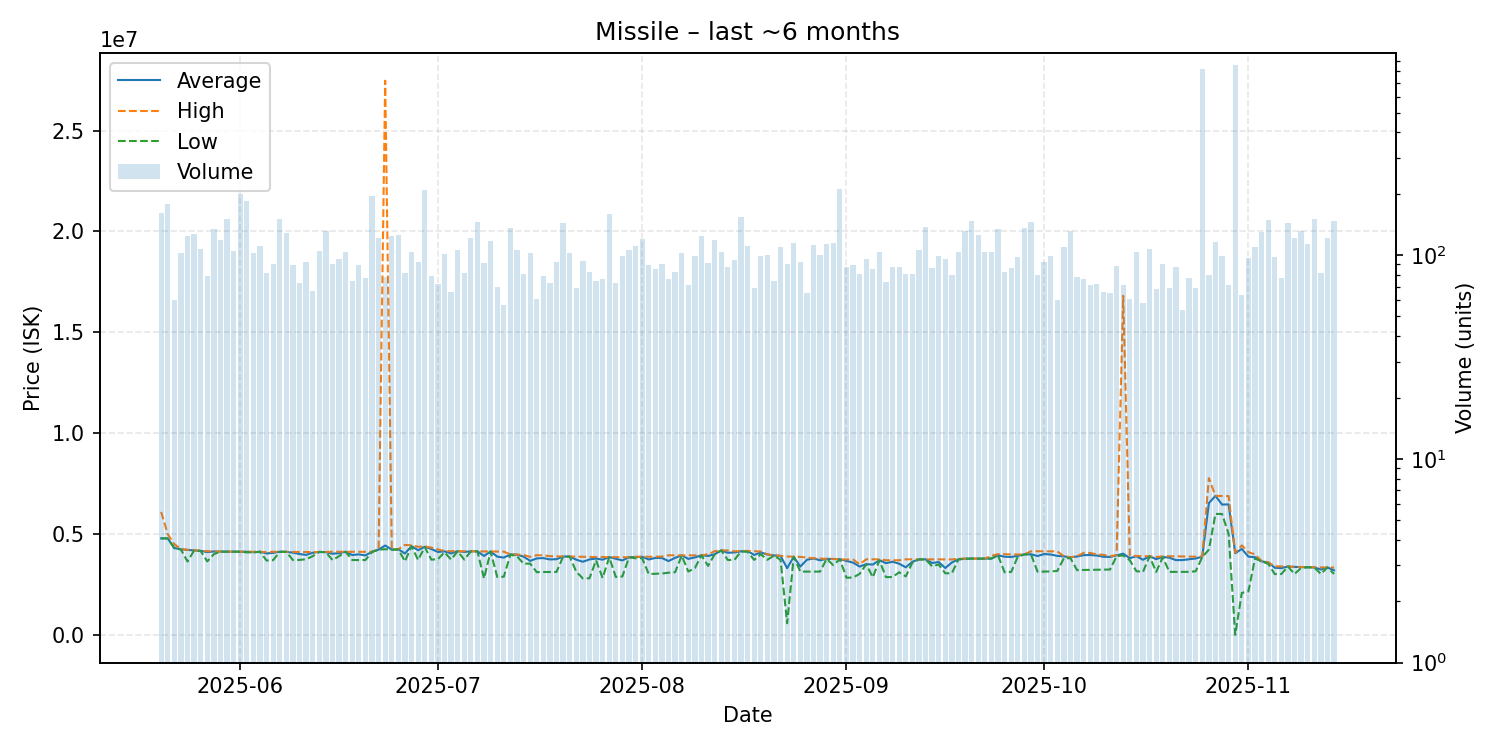

The table this chart was drawn from, first rows:
date, average, highest, lowest, order_count, volume
2025-05-20, 4784000, 6095000, 4782000, 82, 161
2025-05-21, 4783000, 4994000, 4782000, 71, 178
2025-05-22, 4306833, 4496500, 4289000, 54, 60
2025-05-23, 4242000, 4254000, 4232000, 74, 102
2025-05-24, 4211000, 4216000, 3635000, 95, 124
2025-05-25, 4184000, 4193000, 4183000, 95, 127
2025-05-26, 4164000, 4172000, 4156000, 85, 107
2025-05-27, 4103582, 4148000, 3642000, 63, 79
2025-05-28, 4134000, 4138000, 3999000, 102, 135
2025-05-29, 4127000, 4128000, 4126000, 88, 119
2025-05-30, 4123000, 4126000, 4121000, 94, 151
2025-05-31, 4126000, 4128000, 4123000, 82, 105
2025-06-01, 4123000, 4125000, 4121000, 132, 199
2025-06-02, 4120000, 4121000, 4090000, 120, 184
2025-06-03, 4100000, 4115000, 4089000, 90, 102
2025-06-04, 4119000, 4120000, 4118000, 98, 111
2025-06-05, 4036622, 4099000, 3685000, 74, 82
2025-06-06, 4064022, 4121000, 3704000, 80, 90
2025-06-07, 4121000, 4122000, 4120000, 120, 150
2025-06-08, 4114000, 4115000, 4114000, 103, 129
2025-06-09, 4074730, 4112000, 3707000, 84, 89
2025-06-10, 4007808, 4111000, 3715000, 69, 73
2025-06-11, 3963903, 4108000, 3750500, 80, 93
2025-06-12, 4069627, 4100000, 3900500, 57, 67
2025-06-13, 4110000, 4114000, 4109000, 85, 105
2025-06-14, 4100000, 4110000, 4100000, 85, 132
2025-06-15, 4023344, 4122000, 3707000, 82, 90
2025-06-16, 4048365, 4121000, 3900000, 85, 96
2025-06-17, 4121000, 4121000, 4119000, 82, 104
2025-06-18, 3957067, 4120000, 3709000, 59, 75
2025-06-19, 3990966, 4120000, 3708000, 77, 89
2025-06-20, 3938753, 4118000, 3707500, 61, 77
2025-06-21, 4120000, 4122000, 4109000, 86, 194
2025-06-22, 4229000, 4230000, 4222000, 78, 121
2025-06-23, 4429872, 27470000, 4248000, 64, 78
2025-06-24, 4228000, 4233000, 4220000, 88, 124
2025-06-25, 4244000, 4245000, 4233000, 72, 125
2025-06-26, 4035012, 4459000, 3642000, 55, 82
2025-06-27, 4398000, 4440000, 4392000, 74, 103
2025-06-28, 4195304, 4364000, 3711000, 73, 92
2025-06-29, 4368000, 4393000, 4356000, 103, 208
2025-06-30, 4256443, 4325000, 3730000, 58, 79
2025-07-01, 4109042, 4237000, 3750000, 58, 72
2025-07-02, 4140000, 4159000, 4098000, 67, 101
2025-07-03, 4037303, 4148000, 3730000, 52, 66
2025-07-04, 4148000, 4149000, 4147000, 66, 106
2025-07-05, 4111207, 4145000, 3731000, 54, 82
2025-07-06, 4140000, 4143000, 4139000, 94, 121
2025-07-07, 4141000, 4144000, 4137500, 67, 145
2025-07-08, 3912110, 4139000, 2799000, 73, 91
2025-07-09, 4135000, 4137000, 4134000, 71, 117
2025-07-10, 3878343, 4131500, 2871000, 57, 70
2025-07-11, 3831035, 4125000, 2882000, 48, 57
2025-07-12, 3985000, 3991000, 3981000, 77, 136
2025-07-13, 3975500, 3980000, 3899000, 78, 106
2025-07-14, 3879259, 3959000, 3527500, 57, 81
2025-07-15, 3667000, 3867000, 3534500, 68, 102
2025-07-16, 3789918, 3948000, 3109000, 47, 61
2025-07-17, 3806595, 3947000, 3116000, 57, 79
2025-07-18, 3738795, 3899000, 3116000, 66, 73
... 119 more rows
